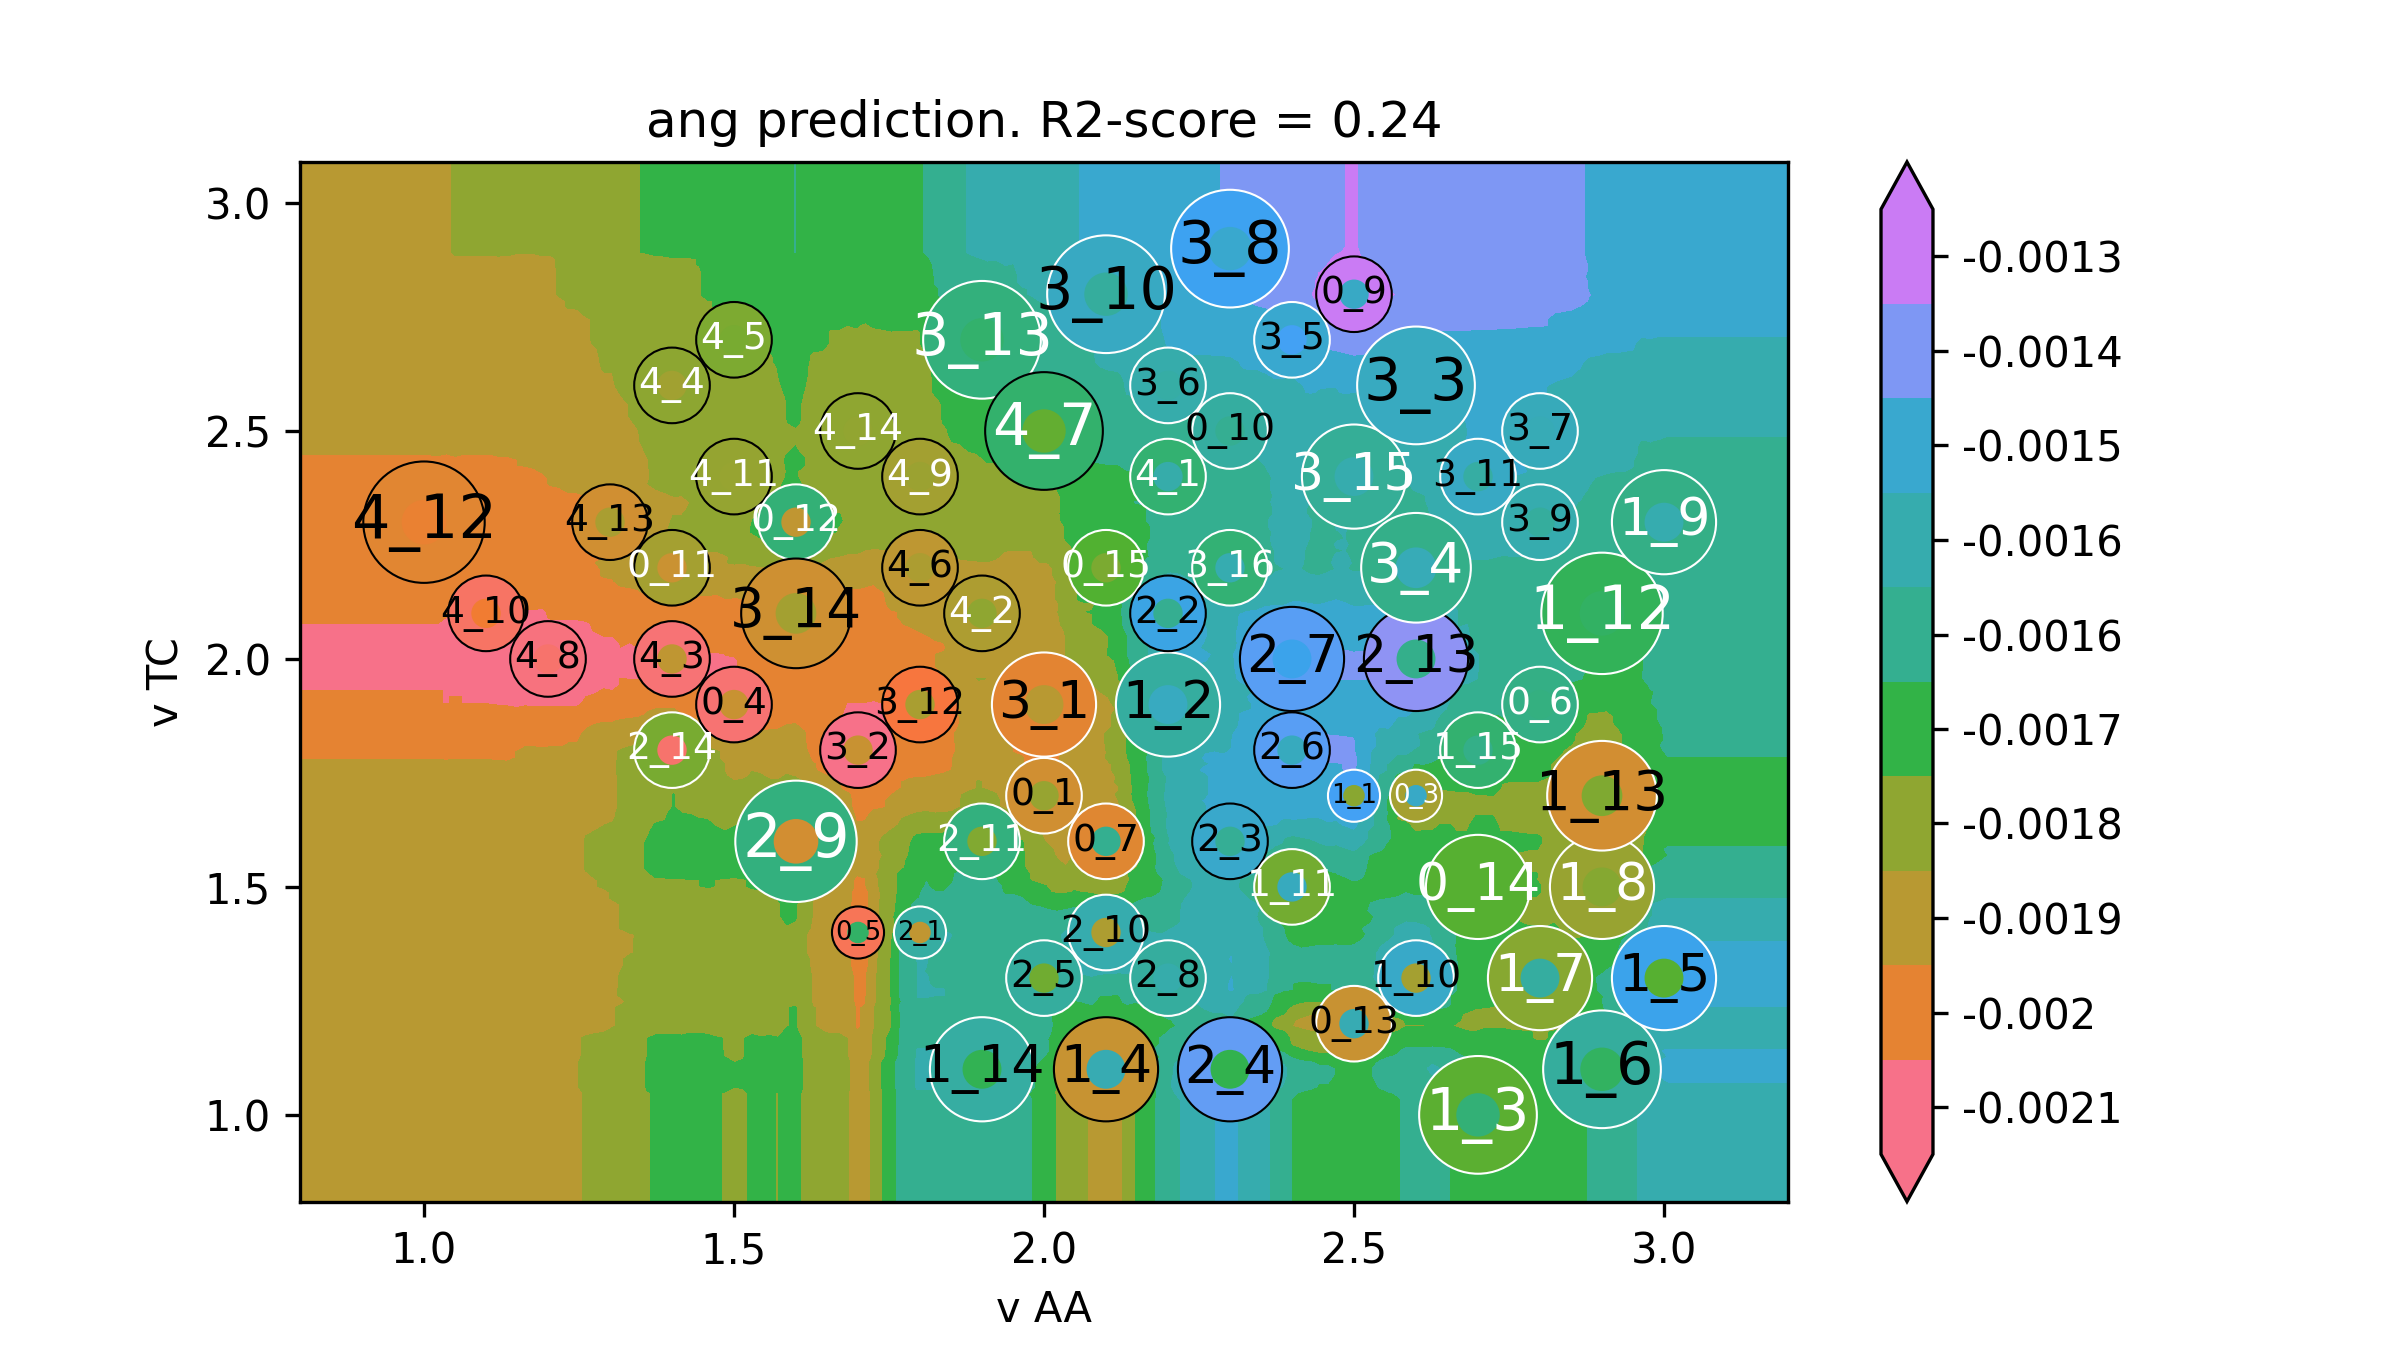

Source data for this figure (header and first rows):
v AA, v TC, ang
0.6, 0.62, -0.001892
0.6141, 0.62, -0.001892
0.6281, 0.62, -0.001892
0.6422, 0.62, -0.001892
0.6563, 0.62, -0.001892
0.6704, 0.62, -0.001892
0.6844, 0.62, -0.001892
0.6985, 0.62, -0.001892
0.7126, 0.62, -0.001892
0.7266, 0.62, -0.001892
0.7407, 0.62, -0.001892
0.7548, 0.62, -0.001892
0.7688, 0.62, -0.001892
0.7829, 0.62, -0.001892
0.797, 0.62, -0.001892
0.8111, 0.62, -0.001892
0.8251, 0.62, -0.001892
0.8392, 0.62, -0.001892
0.8533, 0.62, -0.001892
0.8673, 0.62, -0.001892
0.8814, 0.62, -0.001892
0.8955, 0.62, -0.001892
0.9095, 0.62, -0.001892
0.9236, 0.62, -0.001892
0.9377, 0.62, -0.001892
0.9518, 0.62, -0.001892
0.9658, 0.62, -0.001892
0.9799, 0.62, -0.001892
0.994, 0.62, -0.001892
1.008, 0.62, -0.001892
1.022, 0.62, -0.001892
1.036, 0.62, -0.001893
1.05, 0.62, -0.001889
1.064, 0.62, -0.001889
1.078, 0.62, -0.001889
1.092, 0.62, -0.001889
1.107, 0.62, -0.001889
1.121, 0.62, -0.00189
1.135, 0.62, -0.001891
1.149, 0.62, -0.001892
1.163, 0.62, -0.001883
1.177, 0.62, -0.001883
1.191, 0.62, -0.001885
1.205, 0.62, -0.001878
1.219, 0.62, -0.001878
1.233, 0.62, -0.001866
1.247, 0.62, -0.001866
1.261, 0.62, -0.001849
1.275, 0.62, -0.001842
1.289, 0.62, -0.001836
1.304, 0.62, -0.001829
1.318, 0.62, -0.001822
1.332, 0.62, -0.00181
1.346, 0.62, -0.001803
1.36, 0.62, -0.001773
1.374, 0.62, -0.001764
1.388, 0.62, -0.001764
1.402, 0.62, -0.001763
1.416, 0.62, -0.001765
1.43, 0.62, -0.001757
... 39,940 more rows
